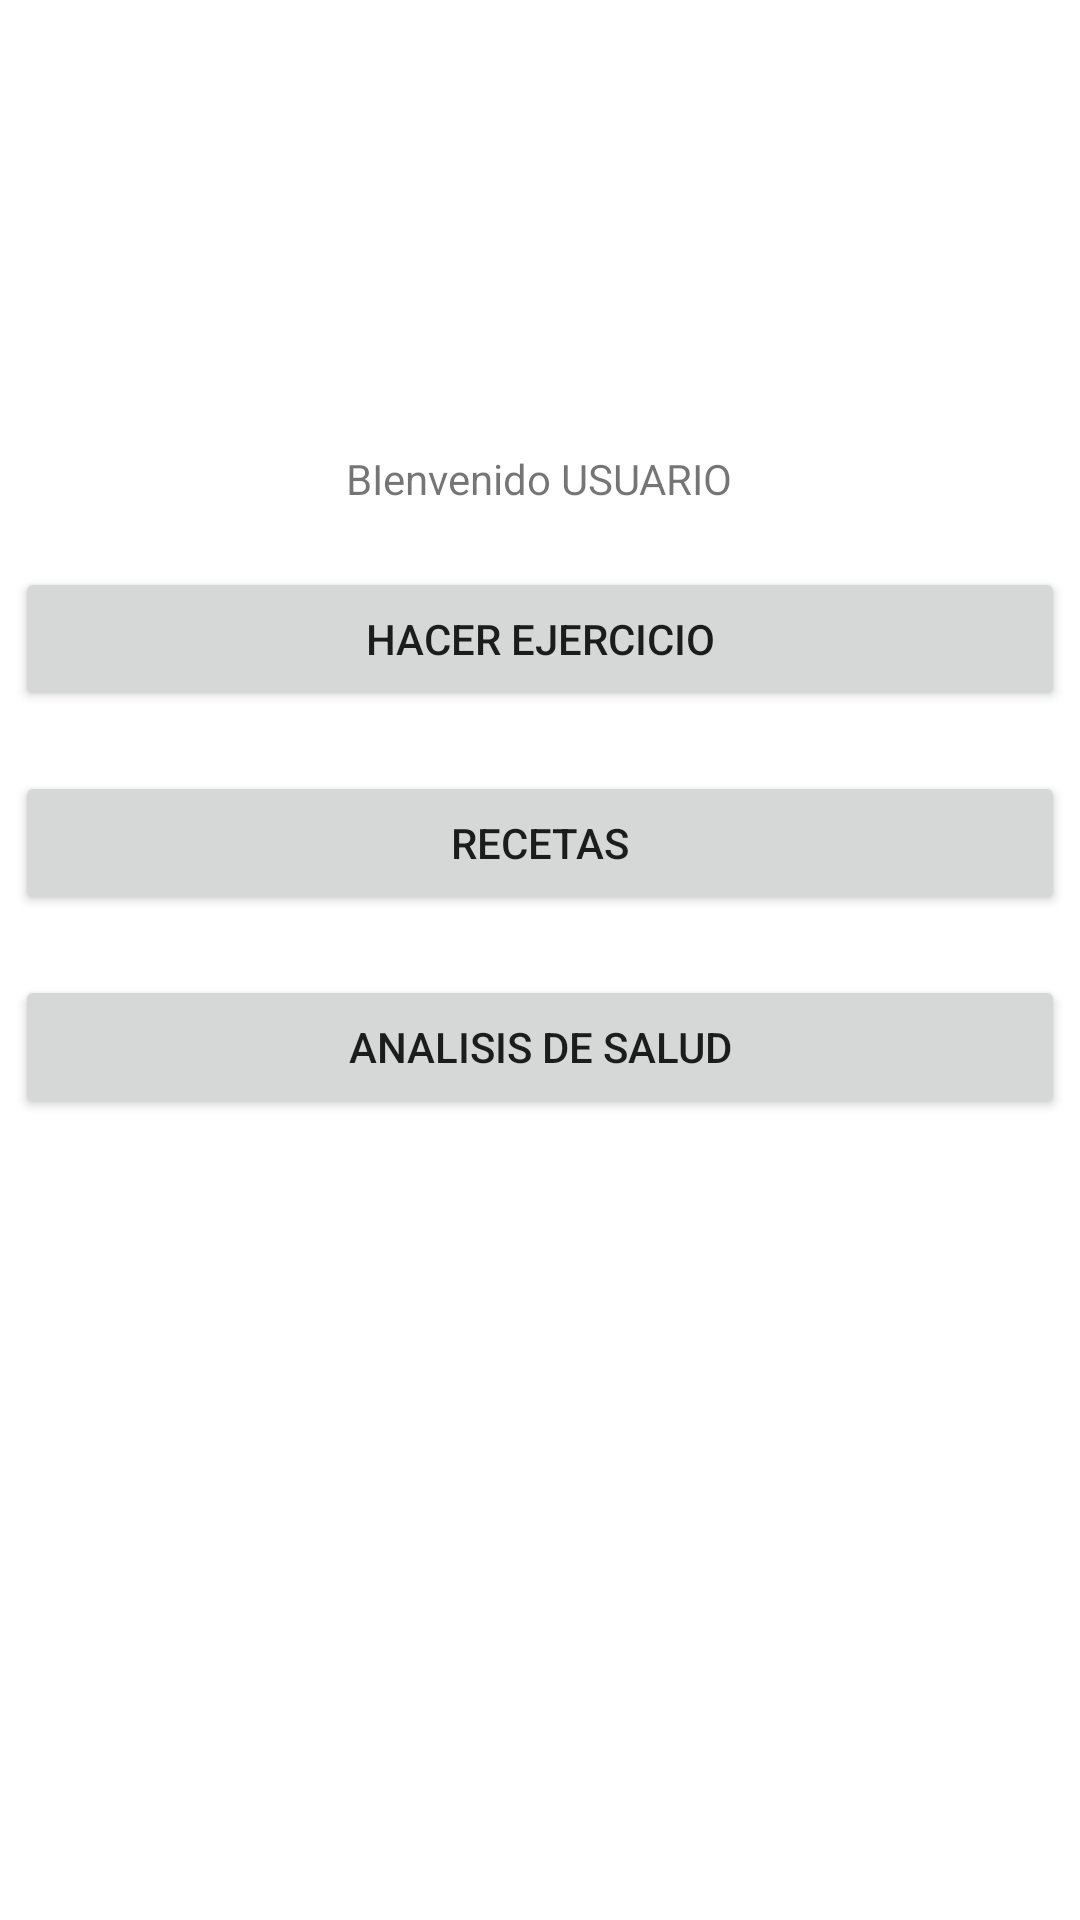

The Android layout XML behind this screen, and the referenced resources:
<!-- AndroidManifest.xml: application theme Theme.BodyEvolutionIII -->
<!-- res/layout/activity_main_menu.xml -->
<?xml version="1.0" encoding="utf-8"?>
<RelativeLayout xmlns:android="http://schemas.android.com/apk/res/android"
    xmlns:app="http://schemas.android.com/apk/res-auto"
    xmlns:tools="http://schemas.android.com/tools"
    android:layout_width="match_parent"
    android:layout_height="match_parent"
    tools:context=".MainMenu">


    <TextView
        android:id="@+id/nombreusuario"
        android:layout_width="wrap_content"
        android:layout_height="wrap_content"
        android:layout_centerHorizontal="true"
        android:layout_marginTop="150dp"
        android:text="BIenvenido USUARIO" />

    <Button
        android:id="@+id/button3"
        android:onClick="workout"
        android:layout_width="350dp"
        android:layout_height="wrap_content"
        android:layout_below="@+id/nombreusuario"
        android:layout_centerHorizontal="true"
        android:layout_marginTop="20dp"
        android:text="HACER EJERCICIO" />

    <Button
        android:id="@+id/button4"
        android:layout_below="@+id/button3"
        android:layout_centerHorizontal="true"
        android:layout_marginTop="20dp"
        android:layout_width="350dp"
        android:layout_height="wrap_content"
        android:text="RECETAS" />

    <Button
        android:id="@+id/button5"
        android:layout_below="@+id/button4"
        android:layout_centerHorizontal="true"
        android:layout_marginTop="20dp"
        android:layout_width="350dp"
        android:layout_height="wrap_content"
        android:text="ANALISIS DE SALUD" />
</RelativeLayout>
<!-- resources referenced by this layout -->
<resources>
  <style name="Theme.BodyEvolutionIII" parent="Theme.MaterialComponents.DayNight.DarkActionBar">
          
          <item name="colorPrimary">@color/purple_500</item>
          <item name="colorPrimaryVariant">@color/purple_700</item>
          <item name="colorOnPrimary">@color/white</item>
          
          <item name="colorSecondary">@color/teal_200</item>
          <item name="colorSecondaryVariant">@color/teal_700</item>
          <item name="colorOnSecondary">@color/black</item>
          
          <item name="android:statusBarColor" tools:targetApi="l">?attr/colorPrimaryVariant</item>
          
      </style>
  <!-- not gathered from this repository: default colours our renderer supplied (Android Studio template values) -->
  <color name="purple_500">#FF6200EE</color>
  <color name="purple_700">#FF3700B3</color>
  <color name="teal_200">#FF03DAC5</color>
  <color name="teal_700">#FF018786</color>
  <color name="black">#FF000000</color>
  <color name="white">#FFFFFFFF</color>
</resources>
